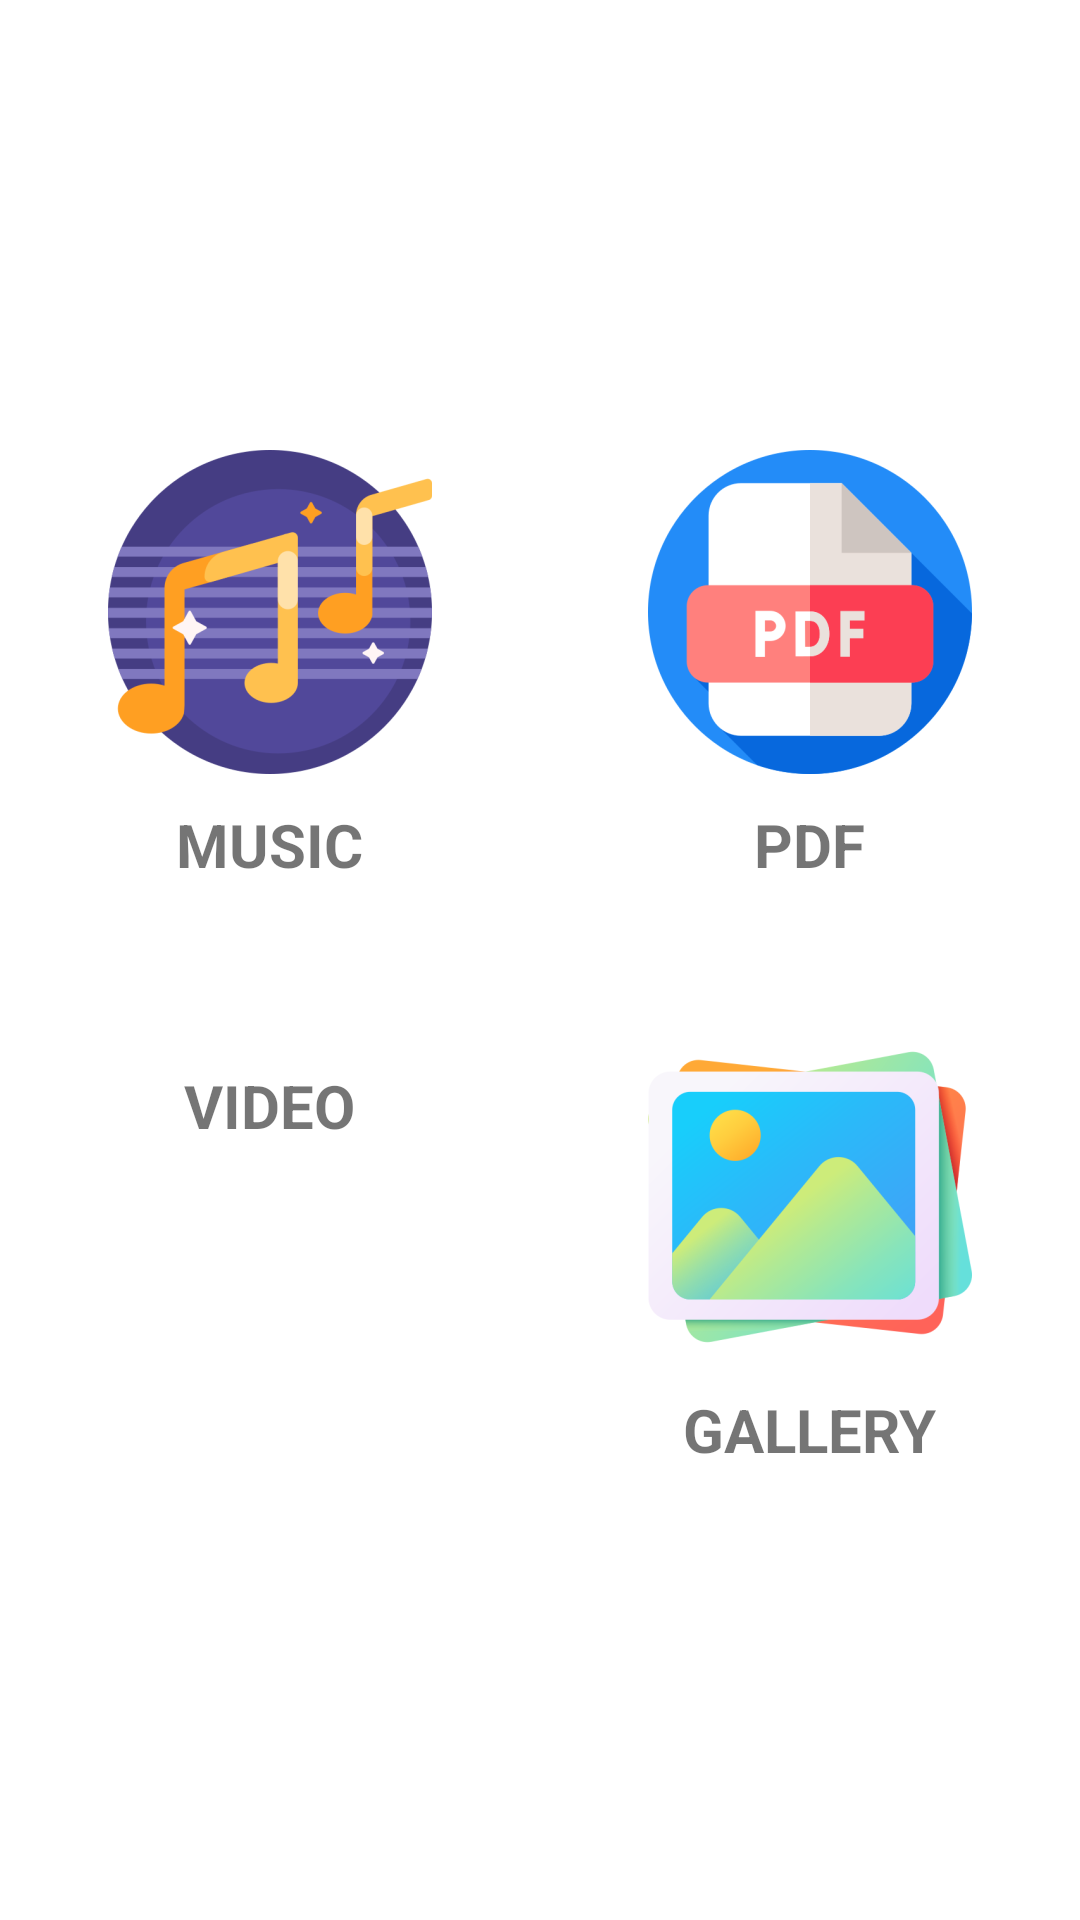

Write the Android layout XML for this screen, with the resource values it uses.
<!-- AndroidManifest.xml: application theme Theme.LocalFiles -->
<!-- res/layout/activity_home.xml -->
<?xml version="1.0" encoding="utf-8"?>
<LinearLayout xmlns:android="http://schemas.android.com/apk/res/android"
    xmlns:app="http://schemas.android.com/apk/res-auto"
    xmlns:tools="http://schemas.android.com/tools"
    android:layout_width="match_parent"
    android:layout_height="match_parent"
    tools:context=".HomeActivity"
    android:orientation="vertical"
    android:gravity="center">

    <LinearLayout
        android:layout_width="match_parent"
        android:layout_height="wrap_content"
        android:orientation="horizontal">

        <LinearLayout
            android:layout_width="0dp"
            android:layout_weight="1"
            android:layout_height="wrap_content"
            android:gravity="center"
            android:orientation="vertical">

            <ImageView
                android:id="@+id/img_music_home"
                android:layout_width="wrap_content"
                android:layout_height="wrap_content"
                android:src="@mipmap/music_icon_foreground"/>

            <TextView
                android:layout_width="wrap_content"
                android:layout_height="wrap_content"
                android:text="@string/music"
                android:textSize="20sp"
                android:layout_marginTop="30px"
                android:textStyle="bold"/>

        </LinearLayout>

        <LinearLayout
            android:layout_width="0dp"
            android:layout_weight="1"
            android:layout_height="wrap_content"
            android:gravity="center"
            android:orientation="vertical">

            <ImageView
                android:id="@+id/img_pdf_home"
                android:layout_width="wrap_content"
                android:layout_height="wrap_content"
                android:src="@mipmap/pdf_icon_foreground"/>

            <TextView
                android:layout_width="wrap_content"
                android:layout_height="wrap_content"
                android:text="@string/pdf"
                android:textSize="20sp"
                android:layout_marginTop="30px"
                android:textStyle="bold"/>

        </LinearLayout>


    </LinearLayout>

    <LinearLayout
        android:layout_width="match_parent"
        android:layout_height="wrap_content"
        android:orientation="horizontal"
        android:layout_marginTop="50dp">

        <LinearLayout
            android:layout_width="0dp"
            android:layout_weight="1"
            android:layout_height="wrap_content"
            android:gravity="center"
            android:orientation="vertical">

            <ImageView
                android:id="@+id/img_video_home"
                android:layout_width="wrap_content"
                android:layout_height="wrap_content"
                android:src="@mipmap/videos_icon_foreground"/>

            <TextView
                android:layout_width="wrap_content"
                android:layout_height="wrap_content"
                android:text="@string/video"
                android:textSize="20sp"
                android:layout_marginTop="30px"
                android:textStyle="bold"/>

        </LinearLayout>


        <LinearLayout
            android:layout_width="0dp"
            android:layout_weight="1"
            android:layout_height="wrap_content"
            android:gravity="center"
            android:orientation="vertical">

            <ImageView
                android:id="@+id/img_gallery_home"
                android:layout_width="wrap_content"
                android:layout_height="wrap_content"
                android:src="@mipmap/gallery_icon_foreground"/>

            <TextView
                android:layout_width="wrap_content"
                android:layout_height="wrap_content"
                android:text="@string/gallery"
                android:textSize="20sp"
                android:layout_marginTop="30px"
                android:textStyle="bold"/>

        </LinearLayout>

    </LinearLayout>

</LinearLayout>
<!-- resources referenced by this layout -->
<resources>
  <!-- mipmap gallery_icon_foreground: png bitmap (mipmap-hdpi, 13286 bytes) -->
  <!-- mipmap music_icon_foreground: png bitmap (mipmap-hdpi, 8140 bytes) -->
  <!-- mipmap pdf_icon_foreground: png bitmap (mipmap-hdpi, 5317 bytes) -->
  <string name="gallery">GALLERY</string>
  <string name="music">MUSIC</string>
  <string name="pdf">PDF</string>
  <string name="video">VIDEO</string>
  <style name="Theme.LocalFiles" parent="Theme.MaterialComponents.DayNight.DarkActionBar">
          
          <item name="colorPrimary">@color/primary</item>
          <item name="colorPrimaryVariant">@color/primary</item>
          <item name="colorOnPrimary">@color/white</item>
          
          <item name="colorSecondary">@color/teal_200</item>
          <item name="colorSecondaryVariant">@color/teal_700</item>
          <item name="colorOnSecondary">@color/black</item>
          
          <item name="android:statusBarColor" tools:targetApi="l">?attr/colorPrimaryVariant</item>
          
      </style>
  <color name="primary">#413C69</color>
  <color name="white">#FFFFFFFF</color>
  <color name="teal_200">#FF03DAC5</color>
  <color name="teal_700">#FF018786</color>
  <color name="black">#FF000000</color>
</resources>
